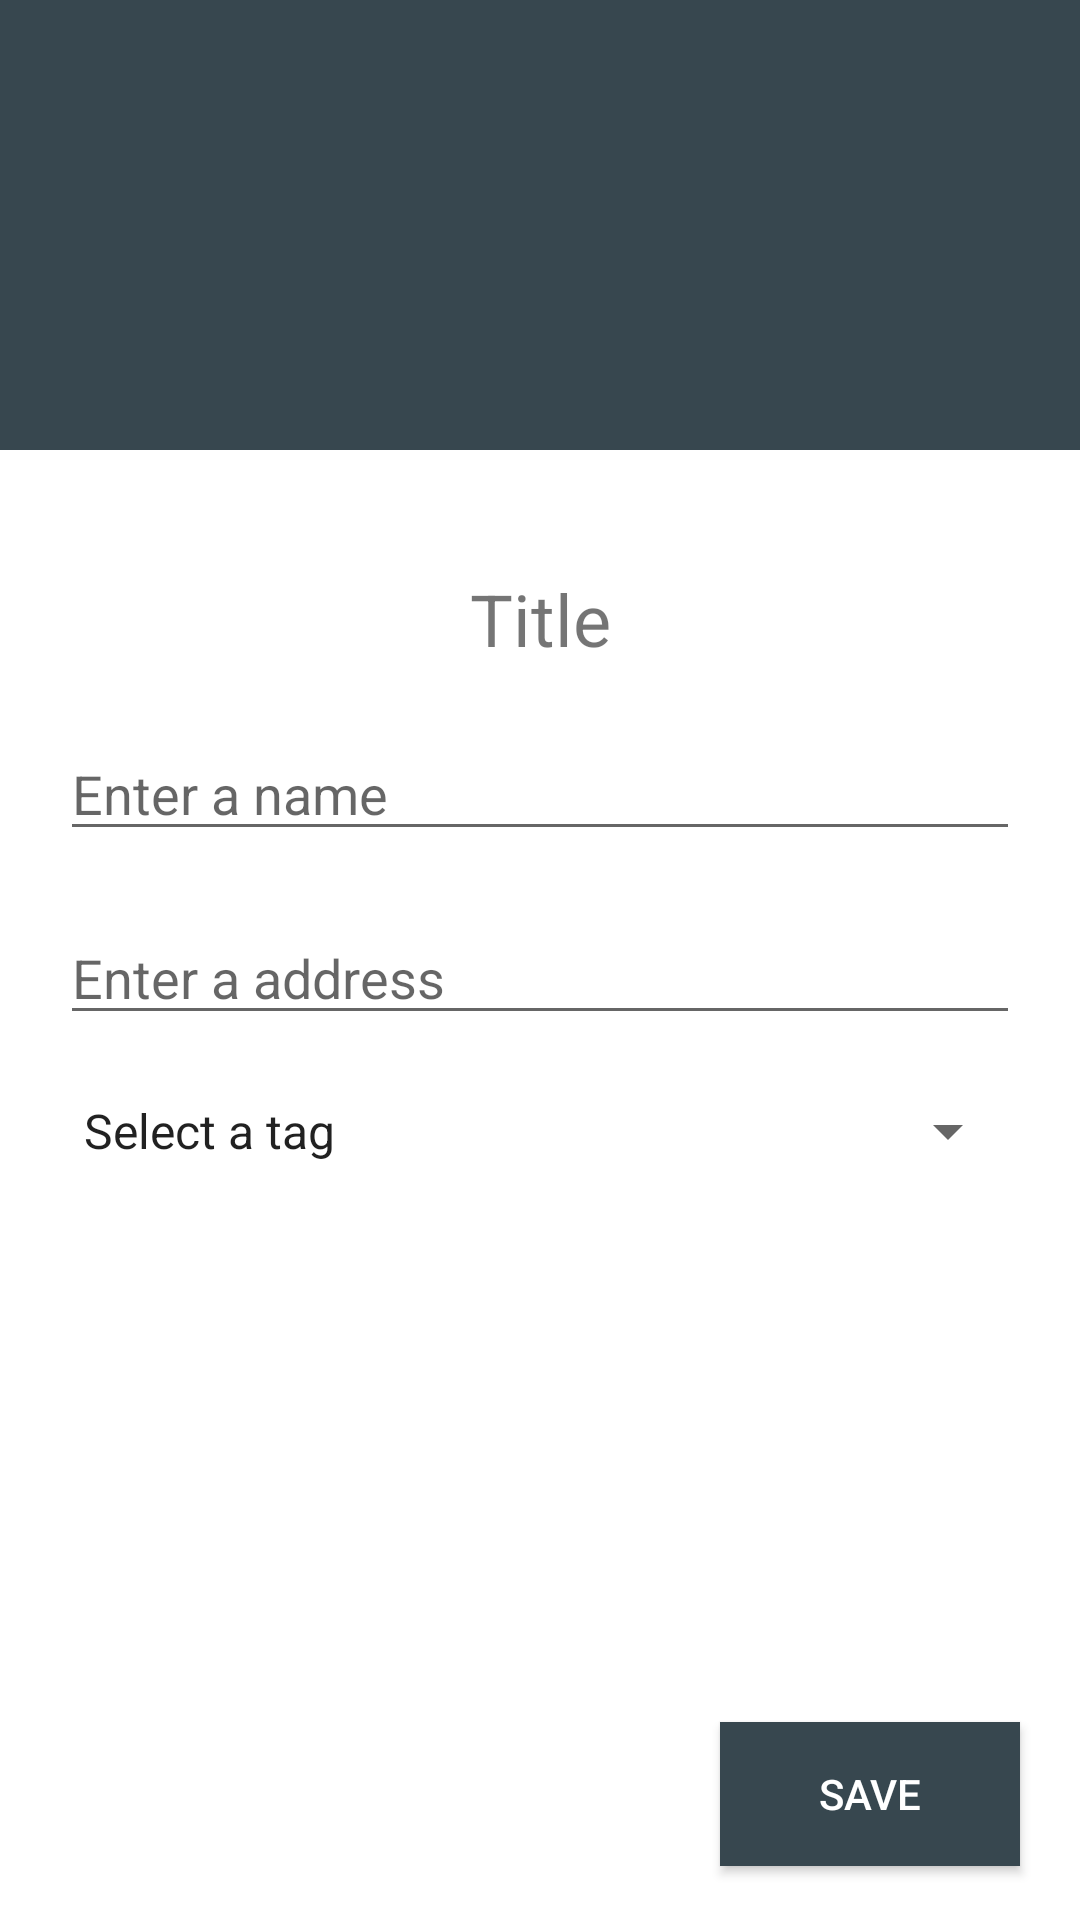

This screen was rendered from an Android layout file. Write that file and the resources it references.
<!-- AndroidManifest.xml: application theme AppTheme -->
<!-- res/layout/activity_point_detail.xml -->
<?xml version="1.0" encoding="utf-8"?>
<android.support.constraint.ConstraintLayout xmlns:android="http://schemas.android.com/apk/res/android"
    xmlns:app="http://schemas.android.com/apk/res-auto"
    xmlns:tools="http://schemas.android.com/tools"
    android:layout_width="match_parent"
    android:layout_height="match_parent"
    android:background="@color/white"
    tools:context=".point.PointDetailActivity">

    <LinearLayout
        android:layout_width="match_parent"
        android:layout_height="match_parent"
        android:layout_marginBottom="8dp"
        android:orientation="vertical"
        app:layout_constraintBottom_toBottomOf="parent"
        app:layout_constraintEnd_toEndOf="parent"
        app:layout_constraintStart_toStartOf="parent"
        app:layout_constraintTop_toTopOf="parent">

        <ImageView
            android:id="@+id/imageView"
            android:layout_width="match_parent"
            android:layout_height="150dp"
            app:srcCompat="@color/colorSecondary" />

        <LinearLayout
            android:layout_width="match_parent"
            android:layout_height="wrap_content"
            android:layout_marginTop="40dp"
            android:orientation="vertical">

            <TextView
                android:id="@+id/titleText"
                android:layout_width="match_parent"
                android:layout_height="wrap_content"
                android:gravity="center"
                android:text="Title"
                android:textSize="24sp" />

            <EditText
                android:id="@+id/nameInput"
                android:layout_width="match_parent"
                android:layout_height="wrap_content"
                android:layout_marginLeft="20dp"
                android:layout_marginTop="20dp"
                android:layout_marginRight="20dp"
                android:ems="10"
                android:hint="Enter a name"
                android:inputType="textPersonName" />

            <EditText
                android:id="@+id/addressInput"
                android:layout_width="match_parent"
                android:layout_height="wrap_content"
                android:layout_marginLeft="20dp"
                android:layout_marginTop="20dp"
                android:layout_marginRight="20dp"
                android:ems="10"
                android:hint="Enter a address"
                android:inputType="textPersonName" />

            <Spinner
                android:id="@+id/tagSpinner"
                android:layout_width="match_parent"
                android:layout_height="wrap_content"
                android:layout_marginLeft="20dp"
                android:layout_marginTop="20dp"
                android:layout_marginRight="20dp"
                android:entries="@array/tags_array" />
        </LinearLayout>

        <LinearLayout
            android:layout_width="match_parent"
            android:layout_height="match_parent"
            android:gravity="bottom|right"
            android:orientation="vertical"
            tools:layout_editor_absoluteX="38dp"
            tools:layout_editor_absoluteY="108dp">

            <Button
                android:id="@+id/saveBtn"
                android:layout_width="100dp"
                android:layout_height="wrap_content"
                android:layout_marginLeft="20dp"
                android:layout_marginRight="20dp"
                android:layout_marginBottom="10dp"
                android:background="@color/colorSecondary"
                android:text="Save"
                android:textColor="@color/white" />
        </LinearLayout>

    </LinearLayout>
</android.support.constraint.ConstraintLayout>
<!-- resources referenced by this layout -->
<resources>
  <string-array name="tags_array">
          <item>Select a tag</item>
          <item>Easy</item>
          <item>Medium</item>
          <item>Difficult</item>
          <item>Physical</item>
          <item>Non-physical</item>
          <item>Park</item>
          <item>Walkable</item>
          <item>Indoors</item>
          <item>Outdoors</item>
          <item>Dog-friendly</item>
          <item>Kid-friendly</item>
          <item>Downtown</item>
          <item>Nature</item>
          <item>Group</item>
          <item>Individual</item>
      </string-array>
  <color name="colorSecondary">#37474f</color>
  <color name="white">#ffffff</color>
  <style name="AppTheme" parent="Theme.AppCompat.Light.NoActionBar">
          
          <item name="colorPrimary">@color/colorPrimary</item>
          <item name="colorPrimaryDark">@color/colorPrimaryDark</item>
          <item name="colorAccent">@color/colorAccent</item>
          <item name="android:windowBackground">@color/appBackground</item>
      </style>
  <color name="colorPrimary">#6a1b9a</color>
  <color name="colorPrimaryDark">#38006b</color>
  <color name="colorAccent">@color/colorPrimaryLight</color>
  <color name="appBackground">@color/white</color>
  <color name="colorPrimaryLight">#9c4dcc</color>
</resources>
